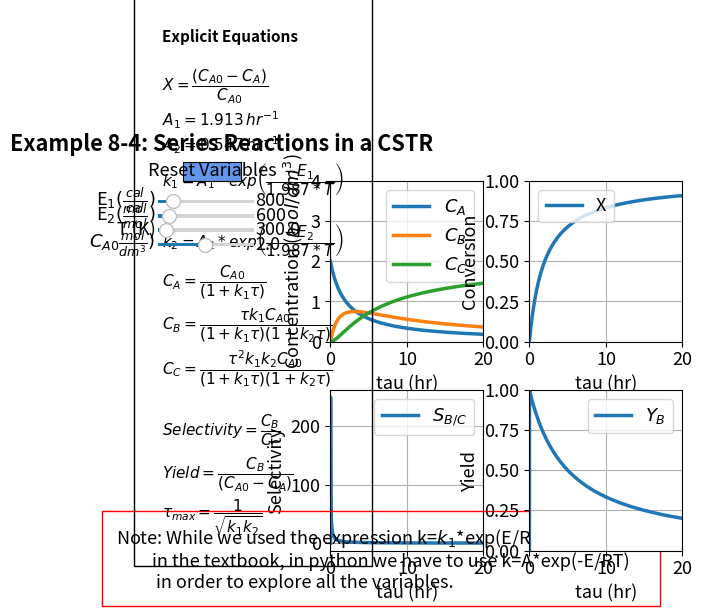

Write the Python code that produced this figure.
#%%
#Libraries
import numpy as np
from scipy.integrate import odeint
import matplotlib.pyplot as plt
import matplotlib
matplotlib.rcParams.update({'font.size': 13, 'lines.linewidth': 2.5})
from matplotlib.widgets import Slider, Button

#%%
# Explicit equations
Cao = 2
R = 1.987
A1 = 1.913
A2 = 0.547
E1 = 800
E2 = 600
T = 300
tau = np.linspace(0, 20, 1000)
def func(Cao, A1, A2, E1, E2, T):
    k1=A1*np.exp(-E1/(R*T))
    k2=A2*np.exp(-E2/(R*T))
    Ca = Cao/(1+tau*k1)
    X = (Cao - Ca)/Cao
    Cb = tau*k1*Cao/((1+k1*tau)*(1+k2*tau))
    yeild = np.nan_to_num(Cb/(Cao - Ca))
    Cc = (tau**2)*k1*k2*Cao/((1+k1*tau)*(1+k2*tau))
    selectivity = np.nan_to_num(Cb/Cc)
    return np.array([Ca, Cb, Cc, X, yeild, selectivity])

sol =  func(Cao,A1, A2, E1, E2, T)
#Making E1 and E2 extremely Small solves the problem
#%%
fig, ((ax1, ax2), (ax3, ax4)) = plt.subplots(2, 2)
fig.suptitle("""Example 8-4: Series Reactions in a CSTR""", x = 0.18, y = 0.98, fontweight='bold')
plt.subplots_adjust(left  = 0.35)
fig.subplots_adjust(wspace=0.3,hspace=0.3)
sol =  func(Cao,A1, A2, E1, E2, T)
Ca = sol[0,:]
Cb = sol[1,:]
Cc = sol[2,:]
X = sol[3, :]
selectivity = sol[5, :]
Yield = sol[4, :]

p1, p2, p3  =ax1.plot(tau, Ca, tau, Cb, tau, Cc)
ax1.legend(['$C_A$', '$C_B$', '$C_C$'], loc='best')
ax1.set_xlabel('tau (hr)', fontsize='medium', )
ax1.set_ylabel(r'Concentration ($mol/dm^3$)', fontsize='medium', )
ax1.grid()
ax1.set_xlim(0, 20)
ax1.set_ylim(0, 4)

p4=ax2.plot(tau, X)[0]
ax2.legend(['X'], loc='upper left')
ax2.set_xlabel('tau (hr)', fontsize='medium', )
ax2.set_ylabel('Conversion', fontsize='medium', )
ax2.grid()
ax2.set_xlim(0, 20)
ax2.set_ylim(0, 1.0)

p5 = ax3.plot(tau, selectivity)[0]
ax3.legend(['$S_{B/C}$'], loc='upper right')
ax3.set_xlabel('tau (hr)', fontsize='medium', )
ax3.set_ylabel('Selectivity', fontsize='medium', )
ax3.grid()
ax3.set_xlim(0, 20)


p6=ax4.plot(tau, sol[4, :])[0]
ax4.legend(['$Y_B$'], loc='best')
ax4.set_xlabel('tau (hr)', fontsize='medium', )
ax4.set_ylabel('Yield', fontsize='medium', )
ax4.grid()
ax4.set_xlim(0, 20)
ax4.set_ylim(0, 1)

ax3.text(-28, -72,'Note: While we used the expression k=$k_1$*exp(E/R*(1/$T_1$ - 1/$T_2$)) \n         in the textbook, in python we have to use k=A*exp(-E/RT) \n          in order to explore all the variables.',wrap = True, fontsize=13,
        bbox=dict(facecolor='none', edgecolor='red', pad=10))
ax3.text(-22, 50,
         '\n'
         'Explicit Equations'
                  '\n\n'
         r'$X = \dfrac{(C_{A0} - C_A)}{C_{A0}}$'
         '\n'
          r'$A_1 = 1.913 \thinspace hr^{-1}$'
         '\n'
          r'$A_2 = 0.547 \thinspace hr^{-1}$'
         '\n'
         r'$k_1 = A_1*exp\left(\dfrac{-E_1}{1.987*T}\right)$'       
        '\n\n'
        r'$k_2 = A_2*exp\left(\dfrac{-E_2}{1.987*T}\right)$' 
                  '\n'
        r'$C_A = \dfrac{C_{A0}}{(1+k_1\tau)}$'  
                       '\n'
         r'$C_B = \dfrac{\tau k_1 C_{A0}}{(1+k_1\tau)(1+k_2\tau)}$'  
          '\n'
         r'$C_C = \dfrac{\tau^2 k_1 k_2C_{A0}}{(1+k_1\tau)(1+k_2\tau)}$'  
          '\n\n'          
         r'$Selectivity = \dfrac{C_B}{C_C}$'
                  '\n'
         r'$Yield = \dfrac{C_B}{(C_{A0} - C_A)}$'
         '\n'
         r'$\tau_{max} = \dfrac{1}{\sqrt{k_1k_2}}$'

         , ha='left', wrap = True, fontsize=11,
        bbox=dict(facecolor='none', edgecolor='black', pad=20), fontweight='bold')


#%%
#Slider Code
axcolor = 'black'

ax_E1 = plt.axes([0.08, 0.83, 0.15, 0.015], facecolor=axcolor)
ax_E2 = plt.axes([0.08, 0.80, 0.15, 0.015], facecolor=axcolor)
ax_T = plt.axes([0.08, 0.77, 0.15, 0.015], facecolor=axcolor)
ax_Cao = plt.axes([0.08, 0.74, 0.15, 0.015], facecolor=axcolor)


sE1 = Slider(ax_E1, r'E$_{1} (\frac{cal}{mol})$', 0, 5000, valinit=800, valfmt = "%1.0f")
sE2 = Slider(ax_E2, r'E$_{2} (\frac{cal}{mol})$',   0,   5000, valinit=600, valfmt = "%1.0f")
sT = Slider(ax_T, r'T (K)', 280, 500, valinit=300, valfmt = "%1.1f")
sCao= Slider(ax_Cao, r'$C_{A0} \frac{mol}{dm^3})$', 0.05, 4, valinit=2,valfmt = "%1.1f")


def update_plot2(val):

    E1 = sE1.val
    E2 = sE2.val
    T = sT.val
    Cao = sCao.val
    sol =  func(Cao,A1,A2, E1, E2, T)
    Ca = sol[0,:]
    Cb = sol[1,:]
    Cc = sol[2,:]
    X = sol[3, :]
    selectivity = sol[5, :]
    yeild = sol[4, :]
    
    p1.set_ydata(Ca)
    p2.set_ydata(Cb)
    p3.set_ydata(Cc)
    p4.set_ydata(X)
    p5.set_ydata(selectivity)
    p6.set_ydata(yeild)    
    fig.canvas.draw_idle()


sE1.on_changed(update_plot2)
sE2.on_changed(update_plot2)
sT.on_changed(update_plot2)
sCao.on_changed(update_plot2)

resetax = plt.axes([0.12, 0.88, 0.09, 0.04])
button = Button(resetax, 'Reset Variables', color='cornflowerblue', hovercolor='0.975')


def reset(event):

    sE1.reset()
    sE2.reset()
    sT.reset()
    sCao.reset()
    
button.on_clicked(reset)

plt.show()
